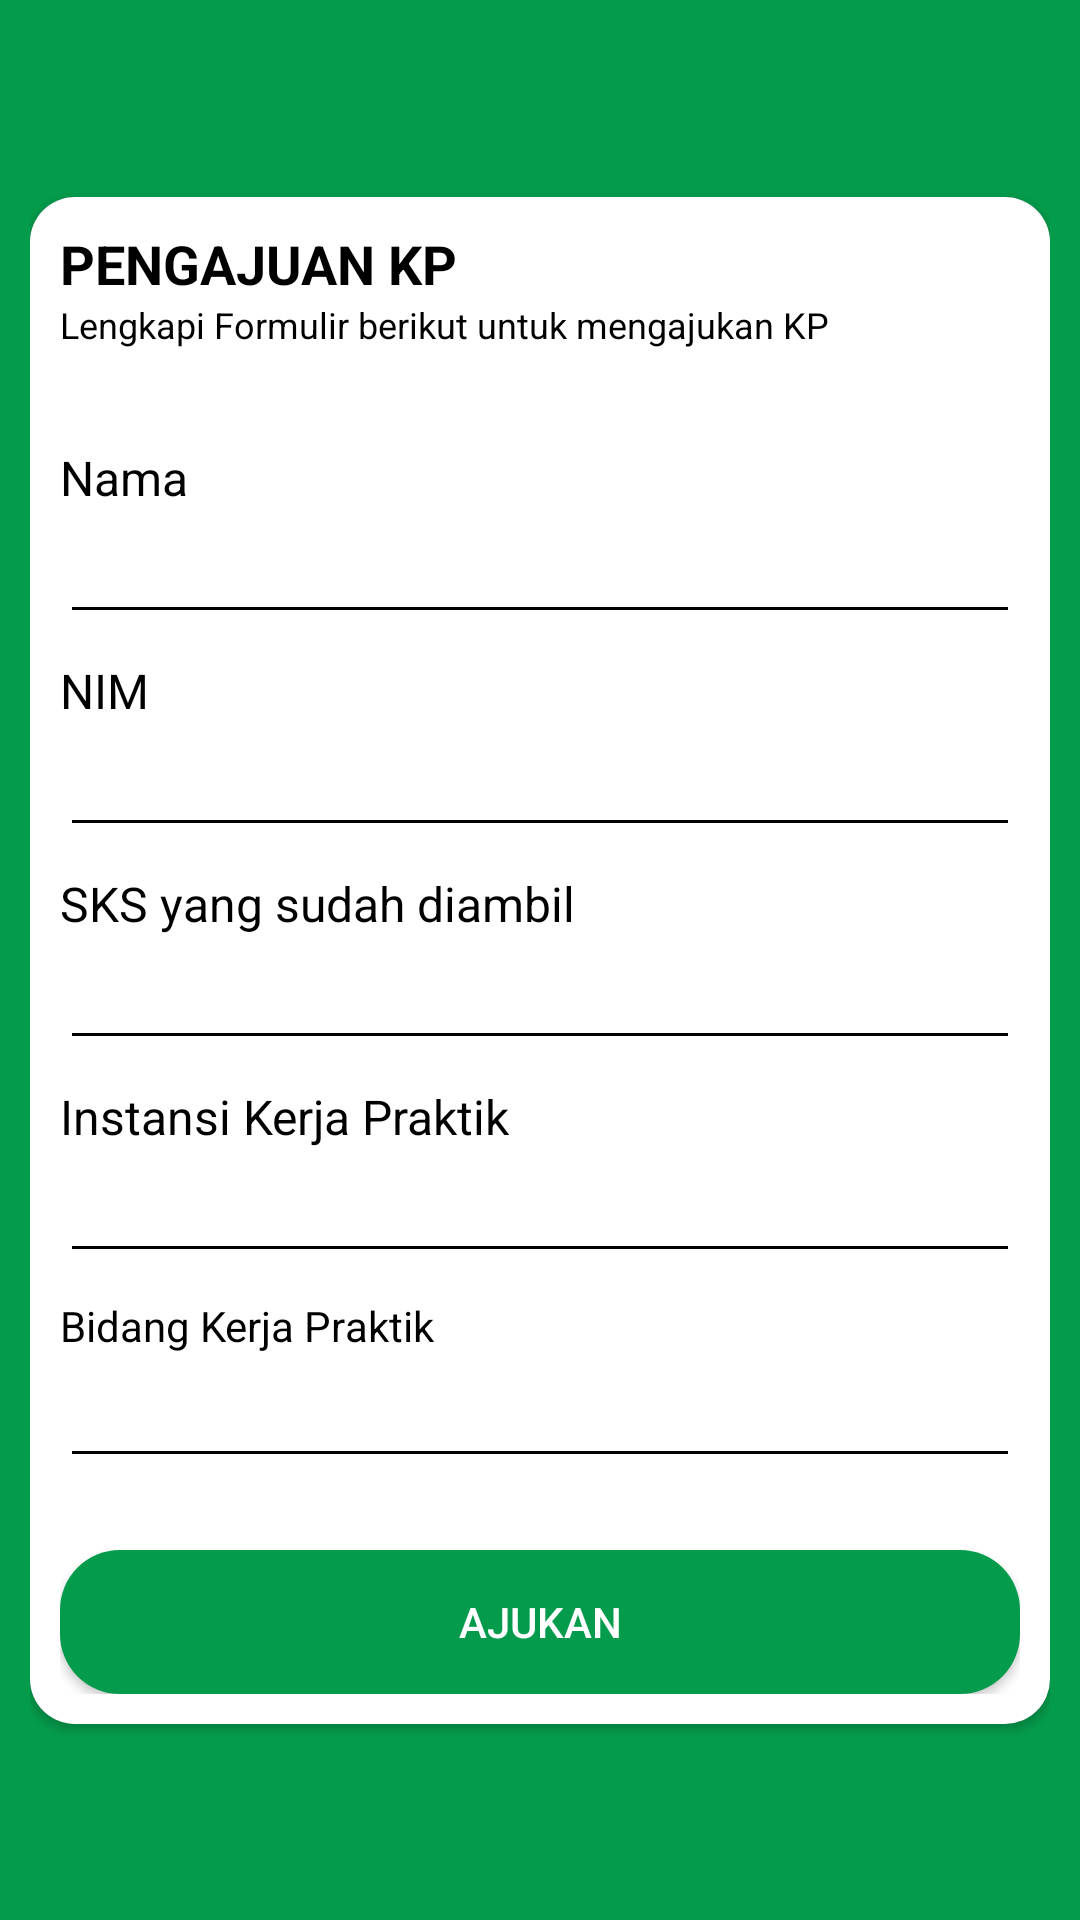

Here is an Android app screen rendered from its layout file. Give the layout XML and the strings, colors and styles it references.
<!-- AndroidManifest.xml: application theme Theme.AppCompat.NoActionBar -->
<!-- res/layout/activity_pengajuan_kpactivity.xml -->
<?xml version="1.0" encoding="utf-8"?>
<androidx.constraintlayout.widget.ConstraintLayout xmlns:android="http://schemas.android.com/apk/res/android"
    xmlns:app="http://schemas.android.com/apk/res-auto"
    xmlns:tools="http://schemas.android.com/tools"
    android:layout_width="match_parent"
    android:layout_height="match_parent"
    android:background="@color/colorGreen"
    android:padding="10dp"
    tools:context=".PengajuanKPActivity">

    <androidx.cardview.widget.CardView
        android:layout_width="match_parent"
        android:layout_height="wrap_content"
        android:background="@color/white"
        app:cardCornerRadius="15dp"
        app:layout_constraintBottom_toBottomOf="parent"
        app:layout_constraintEnd_toEndOf="parent"
        app:layout_constraintHorizontal_bias="0.5"
        app:layout_constraintStart_toStartOf="parent"
        app:layout_constraintTop_toTopOf="parent"
        app:layout_constraintVertical_bias="0.5">

        <androidx.constraintlayout.widget.ConstraintLayout
            android:layout_width="match_parent"
            android:layout_height="wrap_content"
            android:background="@color/white"
            android:padding="10dp">

            <TextView
                android:id="@+id/textView19"
                android:layout_width="wrap_content"
                android:layout_height="wrap_content"
                android:text="PENGAJUAN KP"
                android:textColor="@color/black"
                android:textSize="18sp"
                android:textStyle="bold"
                app:layout_constraintStart_toStartOf="parent"
                app:layout_constraintTop_toTopOf="parent" />

            <TextView
                android:id="@+id/textView20"
                android:layout_width="wrap_content"
                android:layout_height="wrap_content"
                android:text="Lengkapi Formulir berikut untuk mengajukan KP"
                android:textColor="@color/black"
                android:textSize="12sp"
                app:layout_constraintStart_toStartOf="parent"
                app:layout_constraintTop_toBottomOf="@+id/textView19" />

            <TextView
                android:id="@+id/textView21"
                android:layout_width="wrap_content"
                android:layout_height="wrap_content"
                android:layout_marginTop="32dp"
                android:text="Nama"
                android:textColor="@color/black"
                android:textSize="16sp"
                app:layout_constraintStart_toStartOf="parent"
                app:layout_constraintTop_toBottomOf="@+id/textView20" />

            <EditText
                android:id="@+id/editTextTextPersonName7"
                android:layout_width="0dp"
                android:layout_height="wrap_content"
                android:backgroundTint="@color/black"
                android:ems="10"
                android:inputType="textPersonName"
                android:textColorHint="@color/hintGrey"
                app:layout_constraintEnd_toEndOf="parent"
                app:layout_constraintStart_toStartOf="parent"
                app:layout_constraintTop_toBottomOf="@+id/textView21"
                tools:ignore="TouchTargetSizeCheck,SpeakableTextPresentCheck" />

            <TextView
                android:id="@+id/textView22"
                android:layout_width="wrap_content"
                android:layout_height="wrap_content"
                android:layout_marginTop="8dp"
                android:text="NIM"
                android:textColor="@color/black"
                android:textSize="16sp"
                app:layout_constraintStart_toStartOf="parent"
                app:layout_constraintTop_toBottomOf="@+id/editTextTextPersonName7" />

            <EditText
                android:id="@+id/editTextTextPersonName8"
                android:layout_width="0dp"
                android:layout_height="wrap_content"
                android:backgroundTint="@color/black"
                android:ems="10"
                android:inputType="textPersonName"
                android:textColorHint="@color/hintGrey"
                app:layout_constraintEnd_toEndOf="parent"
                app:layout_constraintStart_toStartOf="parent"
                app:layout_constraintTop_toBottomOf="@+id/textView22"
                tools:ignore="TouchTargetSizeCheck,SpeakableTextPresentCheck" />

            <TextView
                android:id="@+id/textView23"
                android:layout_width="wrap_content"
                android:layout_height="wrap_content"
                android:layout_marginTop="8dp"
                android:text="SKS yang sudah diambil"
                android:textColor="@color/black"
                android:textSize="16sp"
                app:layout_constraintStart_toStartOf="parent"
                app:layout_constraintTop_toBottomOf="@+id/editTextTextPersonName8" />

            <EditText
                android:id="@+id/editTextTextPersonName9"
                android:layout_width="0dp"
                android:layout_height="wrap_content"
                android:backgroundTint="@color/black"
                android:ems="10"
                android:inputType="textPersonName"
                android:textColorHint="@color/hintGrey"
                app:layout_constraintEnd_toEndOf="parent"
                app:layout_constraintHorizontal_bias="0.5"
                app:layout_constraintStart_toStartOf="parent"
                app:layout_constraintTop_toBottomOf="@+id/textView23"
                tools:ignore="TouchTargetSizeCheck,SpeakableTextPresentCheck" />

            <TextView
                android:id="@+id/textView24"
                android:layout_width="wrap_content"
                android:layout_height="wrap_content"
                android:layout_marginTop="8dp"
                android:text="Instansi Kerja Praktik"
                android:textColor="@color/black"
                android:textSize="16sp"
                app:layout_constraintStart_toStartOf="parent"
                app:layout_constraintTop_toBottomOf="@+id/editTextTextPersonName9" />

            <EditText
                android:id="@+id/editTextTextPersonName12"
                android:layout_width="0dp"
                android:layout_height="wrap_content"
                android:backgroundTint="@color/black"
                android:ems="10"
                android:inputType="textPersonName"
                android:textColorHint="@color/hintGrey"
                app:layout_constraintEnd_toEndOf="parent"
                app:layout_constraintStart_toStartOf="parent"
                app:layout_constraintTop_toBottomOf="@+id/textView24"
                tools:ignore="TouchTargetSizeCheck,SpeakableTextPresentCheck" />

            <TextView
                android:id="@+id/textView25"
                android:layout_width="wrap_content"
                android:layout_height="wrap_content"
                android:layout_marginTop="8dp"
                android:text="Bidang Kerja Praktik"
                android:textColor="@color/black"
                app:layout_constraintStart_toStartOf="parent"
                app:layout_constraintTop_toBottomOf="@+id/editTextTextPersonName12" />

            <EditText
                android:id="@+id/editTextTextPersonName13"
                android:layout_width="0dp"
                android:layout_height="wrap_content"
                android:backgroundTint="@color/black"
                android:ems="10"
                android:inputType="textPersonName"
                app:layout_constraintEnd_toEndOf="parent"
                app:layout_constraintHorizontal_bias="0.5"
                app:layout_constraintStart_toStartOf="parent"
                app:layout_constraintTop_toBottomOf="@+id/textView25"
                tools:ignore="TouchTargetSizeCheck,SpeakableTextPresentCheck" />

            <Button
                android:id="@+id/button"
                android:layout_width="0dp"
                android:layout_height="wrap_content"
                android:layout_marginTop="24dp"
                android:background="@drawable/shape_rectangle_green"
                android:text="Ajukan"
                app:layout_constraintEnd_toEndOf="parent"
                app:layout_constraintHorizontal_bias="0.5"
                app:layout_constraintStart_toStartOf="parent"
                app:layout_constraintTop_toBottomOf="@+id/editTextTextPersonName13" />

        </androidx.constraintlayout.widget.ConstraintLayout>
    </androidx.cardview.widget.CardView>

</androidx.constraintlayout.widget.ConstraintLayout>
<!-- resources referenced by this layout -->
<resources>
  <color name="black">#FF000000</color>
  <color name="colorGreen">#049C4C</color>
  <color name="hintGrey">#949090</color>
  <color name="white">#FFFFFFFF</color>
  <!-- drawable shape_rectangle_green (drawable) -->
  <?xml version="1.0" encoding="utf-8"?>
  <shape xmlns:android="http://schemas.android.com/apk/res/android"
      android:shape="rectangle">
  
      <solid android:color="@color/colorGreen"/>
      <corners android:radius="20dp"/>
  
  </shape>
</resources>
